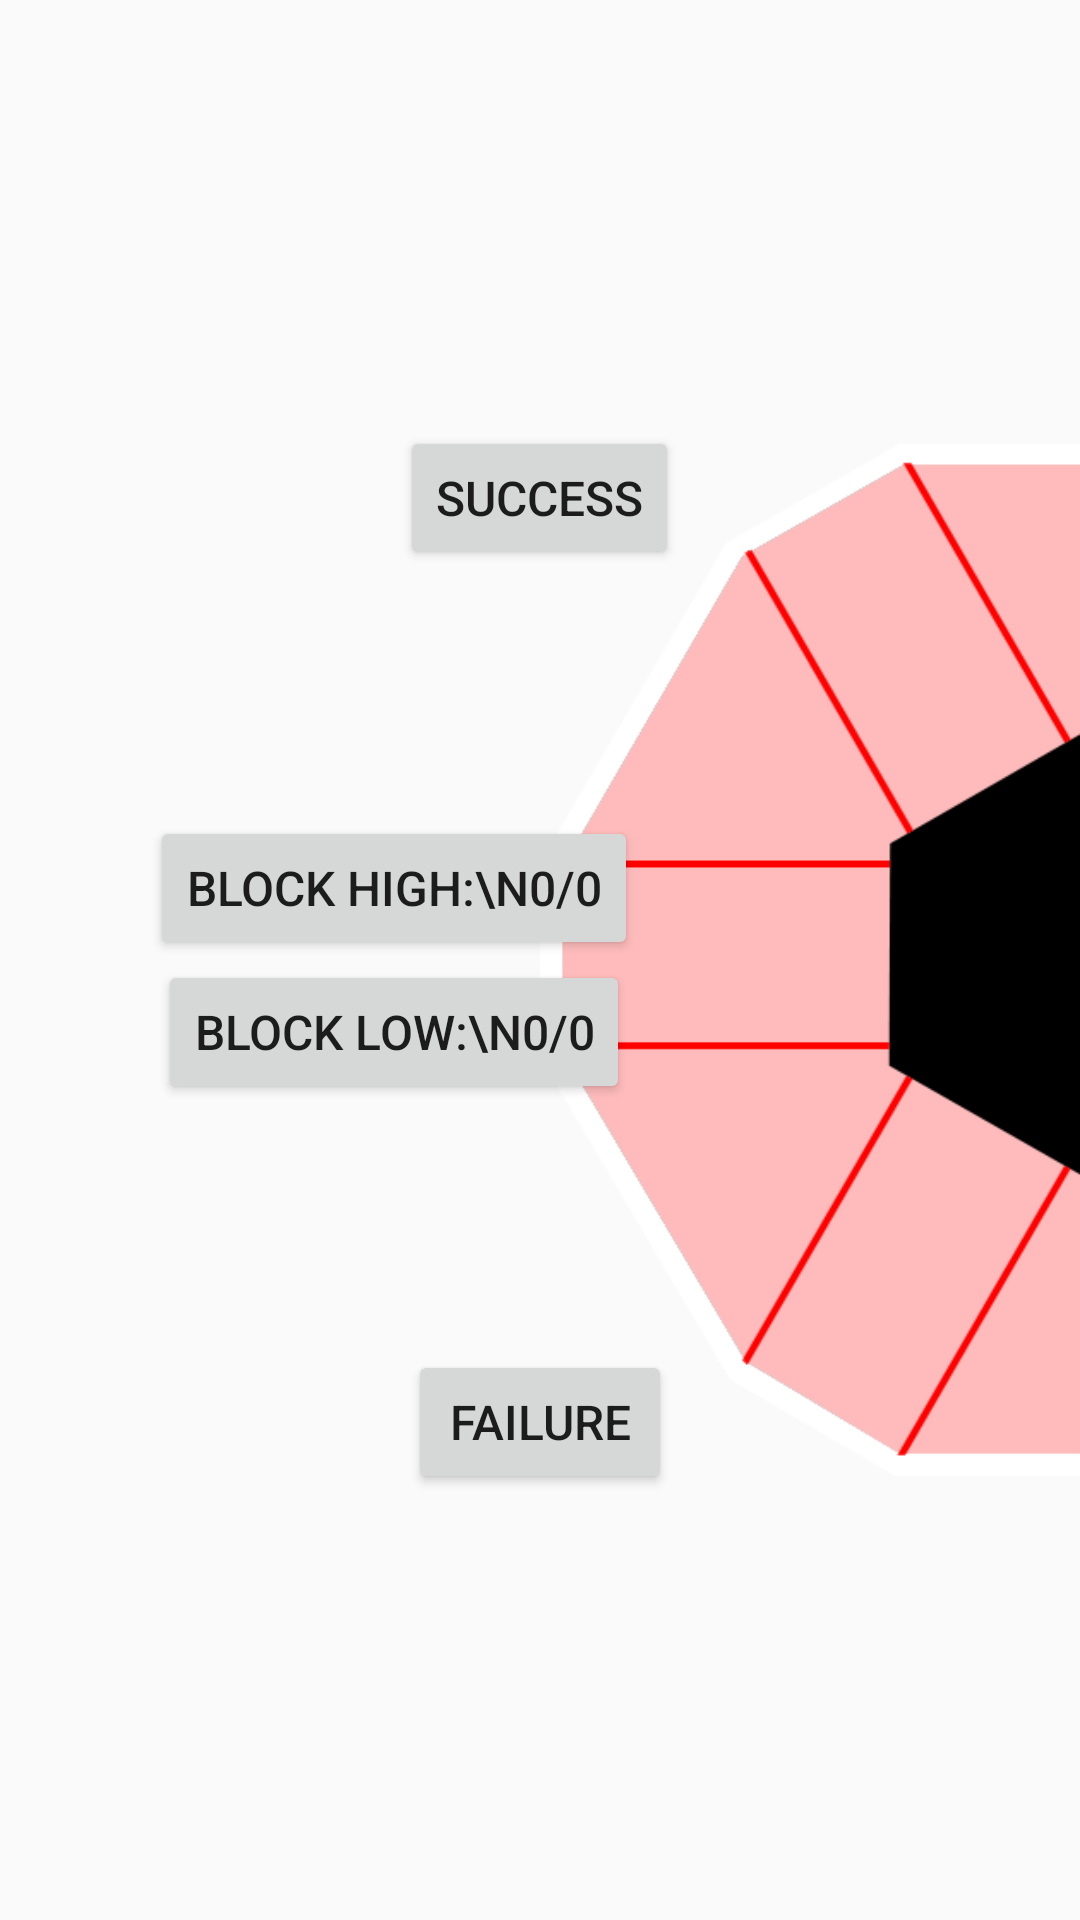

Here is an Android app screen rendered from its layout file. Give the layout XML and the strings, colors and styles it references.
<!-- AndroidManifest.xml: application theme AppTheme -->
<!-- res/layout/s_frag_right.xml -->
<RelativeLayout
    xmlns:android="http://schemas.android.com/apk/res/android"
    xmlns:tools="http://schemas.android.com/tools"
    android:layout_width="match_parent"
    android:layout_height="match_parent"
    tools:context=".scouter.ScoutFragRight">

    <ScrollView
        android:layout_width="match_parent"
        android:layout_height="match_parent"
        android:fillViewport="true" >

        <RelativeLayout
            android:layout_width="match_parent"
            android:layout_height="wrap_content">

            <RelativeLayout
                android:layout_width="match_parent"
                android:layout_height="match_parent"
                android:layout_centerInParent="true">

                <ImageView
                    android:layout_width="180dp"
                    android:layout_height="344dp"
                    android:id="@+id/rightGoal"
                    android:src="@drawable/goal_red"
                    android:layout_gravity="start"
                    android:layout_centerVertical="true"
                    android:layout_alignParentRight="true"
                    android:layout_alignParentEnd="true"
                    android:rotation="0"/>

                <LinearLayout
                    android:orientation="vertical"
                    android:layout_width="wrap_content"
                    android:layout_height="wrap_content"
                    android:gravity="center"
                    android:layout_centerVertical="true"
                    android:layout_alignParentLeft="true"
                    android:layout_alignParentStart="true"
                    android:layout_marginLeft="50dp">

                    <Button
                        android:layout_width="wrap_content"
                        android:layout_height="wrap_content"
                        android:text="Block High:\n0/0"
                        android:id="@+id/rightHighGoal"
                        android:textSize="16sp"
                        android:onClick="blockHigh"/>

                    <Button
                        android:layout_width="wrap_content"
                        android:layout_height="wrap_content"
                        android:text="Block Low:\n0/0"
                        android:id="@+id/rightLowGoal"
                        android:textSize="16sp"
                        android:onClick="blockLow"/>

                </LinearLayout>

            </RelativeLayout>

            <LinearLayout
                android:orientation="vertical"
                android:layout_width="match_parent"
                android:layout_height="match_parent"
                android:gravity="center"
                android:layout_centerInParent="true">

                <Button
                    android:layout_width="wrap_content"
                    android:layout_height="wrap_content"
                    android:text="Success"
                    android:layout_gravity="center_horizontal"
                    android:textSize="16sp"
                    android:layout_marginBottom="130dp"
                    android:id="@+id/rightSuccess"
                    android:onClick="success"/>

                <Button
                    android:layout_width="wrap_content"
                    android:layout_height="wrap_content"
                    android:text="Failure"
                    android:layout_gravity="center_horizontal"
                    android:textSize="16sp"
                    android:layout_marginTop="130dp"
                    android:id="@+id/rightFailure"
                    android:onClick="failure"/>

            </LinearLayout>

        </RelativeLayout>

    </ScrollView>

</RelativeLayout>
<!-- resources referenced by this layout -->
<resources>
  <!-- drawable goal_red: png bitmap (drawable, 21150 bytes) -->
  <style name="AppTheme" parent="Theme.AppCompat.Light.DarkActionBar">
          
          <item name="colorPrimary">@color/colorPrimary</item>
          <item name="colorPrimaryDark">@color/colorPrimaryDark</item>
          <item name="colorAccent">@color/colorAccent</item>
      </style>
  <!-- not gathered from this repository: default colours our renderer supplied (Android Studio template values) -->
  <color name="colorPrimary">#FF6200EE</color>
  <color name="colorPrimaryDark">#FF3700B3</color>
  <color name="colorAccent">#FF03DAC5</color>
</resources>
